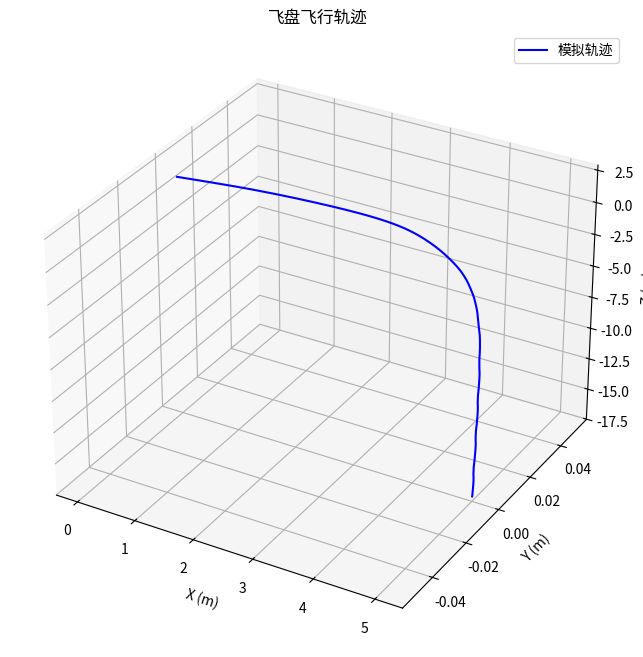

The matplotlib source for this figure:
import numpy as np
import pandas as pd
import matplotlib.pyplot as plt
from mpl_toolkits.mplot3d import Axes3D
from scipy.integrate import solve_ivp

class FrisbeeTrajectory:
    def __init__(self):
        # 物理常数
        self.g = 9.81  # 重力加速度 (m/s^2)
        self.rho = 1.225  # 空气密度 (kg/m^3)
        
        # 飞盘参数 (标准飞盘尺寸)
        self.m = 0.175  # 质量 (kg)
        self.diameter = 0.27  # 直径 (m)
        self.area = np.pi * (self.diameter/2)**2  # 截面积 (m^2)
        
        # 空气动力学系数
        self.Cd0 = 0.18  # 零升阻力系数
        self.Cl0 = 0.33  # 零攻角升力系数
        self.Cm0 = 0.0   # 零攻角力矩系数
        
        # 初始化状态变量 [x, y, z, vx, vy, vz, phi, theta, psi, omega_x, omega_y, omega_z]
        self.initial_state = np.zeros(12)
        
    def aerodynamic_forces(self, v, alpha, phi):
        """
        计算空气动力和力矩
        v: 速度大小
        alpha: 攻角 (弧度)
        phi: 滚转角 (弧度)
        """
        # 动态压力
        q = 0.5 * self.rho * v**2 * self.area
        
        # 升力系数 (随攻角变化)
        Cl = self.Cl0 * np.cos(alpha)**2
        
        # 阻力系数 (随攻角变化)
        Cd = self.Cd0 * (1 + 4.0 * alpha**2)
        
        # 升力 (垂直于速度方向)
        L = q * Cl
        
        # 阻力 (平行于速度方向，相反)
        D = q * Cd
        
        # 力矩 (简化模型)
        M = q * self.diameter * self.Cm0 * alpha
        
        return L, D, M
    
    def equations_of_motion(self, t, state):
        """
        定义运动微分方程
        state: [x, y, z, vx, vy, vz, phi, theta, psi, omega_x, omega_y, omega_z]
        """
        # 解包状态变量
        x, y, z, vx, vy, vz, phi, theta, psi, omega_x, omega_y, omega_z = state
        
        # 速度大小
        v = np.sqrt(vx**2 + vy**2 + vz**2)
        
        if v < 1e-6:  # 避免除以零
            return np.zeros(12)
        
        # 计算攻角 (速度矢量与飞盘平面夹角)
        velocity_dir = np.array([vx, vy, vz]) / v
        
        # 飞盘法向量 (基于欧拉角)
        R = self.rotation_matrix(phi, theta, psi)
        normal = R[:, 2]  # z轴在全局坐标系中的方向
        
        # 攻角计算
        alpha = np.arccos(np.clip(np.dot(velocity_dir, normal), -1.0, 1.0))
        
        # 空气动力
        L, D, M = self.aerodynamic_forces(v, alpha, phi)
        
        # 阻力方向 (与速度相反)
        drag_dir = -velocity_dir
        
        # 升力方向 (垂直于速度方向和法向量的叉积)
        lift_dir = np.cross(velocity_dir, np.cross(normal, velocity_dir))
        if np.linalg.norm(lift_dir) > 1e-6:
            lift_dir = lift_dir / np.linalg.norm(lift_dir)
        
        # 合力
        F_gravity = np.array([0, 0, -self.m * self.g])
        F_drag = D * drag_dir
        F_lift = L * lift_dir
        F_total = F_gravity + F_drag + F_lift
        
        # 角加速度 (简化模型)
        I = np.array([0.001, 0.001, 0.002])  # 转动惯量 (简化估计)
        tau = np.array([0, M, 0])  # 主要考虑俯仰力矩
        
        # 状态导数
        dxdt = np.zeros(12)
        dxdt[0:3] = [vx, vy, vz]  # 位置变化率
        dxdt[3:6] = F_total / self.m  # 速度变化率
        dxdt[6:9] = self.euler_rates(phi, theta, omega_x, omega_y, omega_z)  # 欧拉角变化率
        dxdt[9:12] = tau / I  # 角速度变化率
        
        return dxdt
    
    def rotation_matrix(self, phi, theta, psi):
        """
        计算旋转矩阵 (ZYX欧拉角)
        """
        R_x = np.array([[1, 0, 0],
                        [0, np.cos(phi), -np.sin(phi)],
                        [0, np.sin(phi), np.cos(phi)]])
        
        R_y = np.array([[np.cos(theta), 0, np.sin(theta)],
                        [0, 1, 0],
                        [-np.sin(theta), 0, np.cos(theta)]])
        
        R_z = np.array([[np.cos(psi), -np.sin(psi), 0],
                        [np.sin(psi), np.cos(psi), 0],
                        [0, 0, 1]])
        
        return R_z @ R_y @ R_x
    
    def euler_rates(self, phi, theta, omega_x, omega_y, omega_z):
        """
        计算欧拉角变化率
        """
        sin_phi = np.sin(phi)
        cos_phi = np.cos(phi)
        cos_theta = np.cos(theta)
        tan_theta = np.tan(theta)
        
        dphi = omega_x + sin_phi * tan_theta * omega_y + cos_phi * tan_theta * omega_z
        dtheta = cos_phi * omega_y - sin_phi * omega_z
        dpsi = (sin_phi / cos_theta) * omega_y + (cos_phi / cos_theta) * omega_z
        
        return np.array([dphi, dtheta, dpsi])
    
    def simulate(self, initial_conditions, t_span, t_eval):
        """
        模拟飞盘轨迹
        initial_conditions: 初始条件 [x0, y0, z0, vx0, vy0, vz0, phi0, theta0, psi0, omega_x0, omega_y0, omega_z0]
        t_span: 时间范围 [t_start, t_end]
        t_eval: 评估时间点
        """
        self.initial_state = initial_conditions
        
        # 解微分方程
        sol = solve_ivp(self.equations_of_motion, t_span, self.initial_state, 
                        t_eval=t_eval, method='RK45', rtol=1e-6, atol=1e-9)
        
        return sol
    
    def plot_trajectory(self, sol):
        """
        绘制3D轨迹
        """
        fig = plt.figure(figsize=(10, 8))
        ax = fig.add_subplot(111, projection='3d')
        
        ax.plot(sol.y[0], sol.y[1], sol.y[2], 'b-', label='模拟轨迹')
        ax.set_xlabel('X (m)')
        ax.set_ylabel('Y (m)')
        ax.set_zlabel('Z (m)')
        ax.set_title('飞盘飞行轨迹')
        ax.legend()
        
        plt.show()

# 使用示例
if __name__ == "__main__":
    # 创建飞盘轨迹模拟器
    simulator = FrisbeeTrajectory()
    
    # 设置初始条件 (根据实际投掷调整)
    # [x0, y0, z0, vx0, vy0, vz0, phi0, theta0, psi0, omega_x0, omega_y0, omega_z0]
    initial_conditions = [0, 0, 1.5, 10, 0, 5, 0, 0.2, 0, 0, 10, 0]
    
    # 设置时间范围
    t_span = [0, 5]  # 5秒模拟
    t_eval = np.linspace(0, 5, 500)  # 500个时间点
    
    # 运行模拟
    sol = simulator.simulate(initial_conditions, t_span, t_eval)
    
    # 绘制轨迹
    simulator.plot_trajectory(sol)